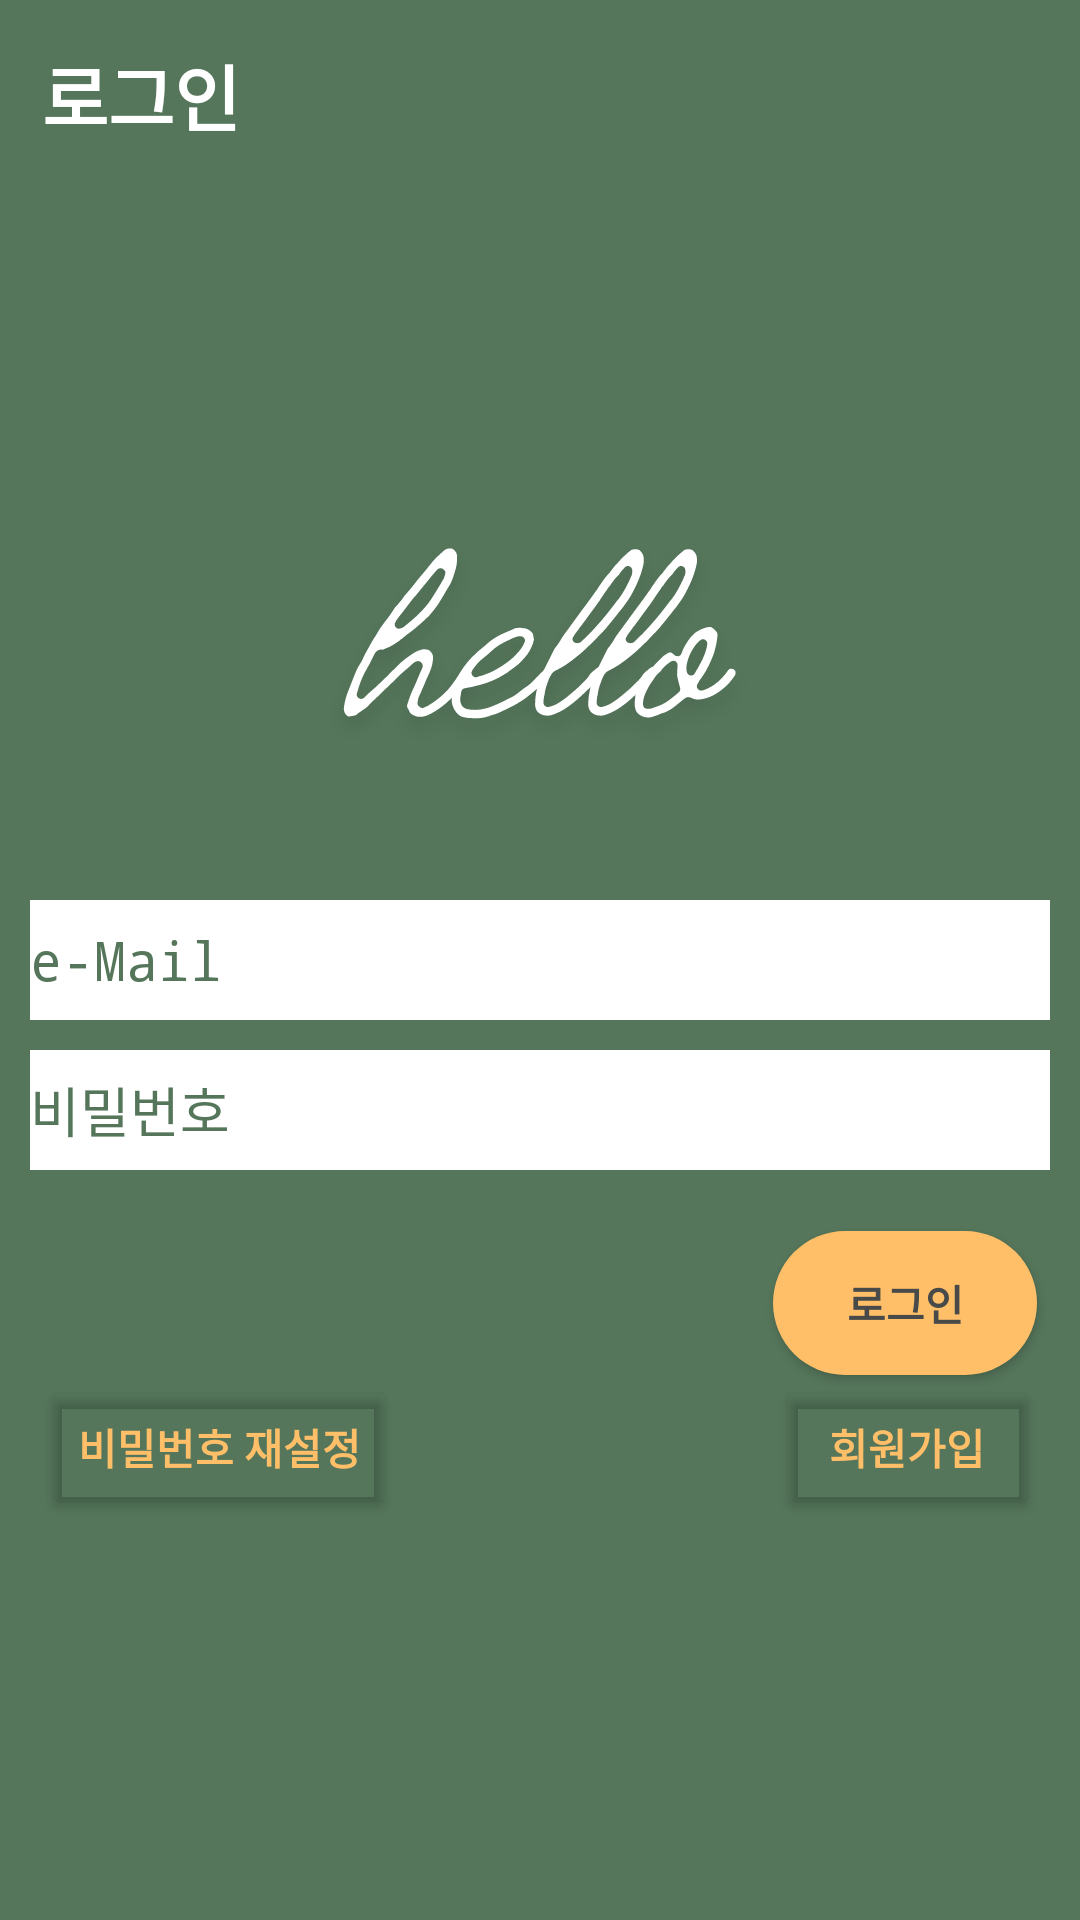

Here is an Android app screen rendered from its layout file. Give the layout XML and the strings, colors and styles it references.
<!-- AndroidManifest.xml: application theme Theme.MyLogin -->
<!-- res/layout/fragment_login.xml -->
<layout xmlns:tools="http://schemas.android.com/tools"
    xmlns:android="http://schemas.android.com/apk/res/android"
    xmlns:app="http://schemas.android.com/apk/res-auto">

    <data>
        <variable
            name="view"
            type="com.hj.mylogin.LoginFragment" />
    </data>

<FrameLayout
    android:id="@+id/entryPoint"
    android:layout_width="match_parent"
    android:layout_height="match_parent"
    android:background="@drawable/green_hello"
    tools:context=".LoginFragment">

    <androidx.constraintlayout.widget.ConstraintLayout
        android:layout_width="match_parent"
        android:layout_height="match_parent">

        <EditText
            android:id="@+id/email"
            android:layout_width="match_parent"
            android:layout_height="40dp"
            android:layout_margin="10dp"
            android:background="@color/white"
            android:drawableStart="@drawable/ic_mail"
            android:drawablePadding="10dp"
            android:fontFamily="monospace"
            android:hint="@string/email"
            android:inputType="textEmailAddress"
            android:textColorHint="@color/greenMoss"
            android:textSize="18sp"
            app:layout_constraintBottom_toBottomOf="parent"
            app:layout_constraintEnd_toEndOf="parent"
            app:layout_constraintStart_toStartOf="parent"
            app:layout_constraintTop_toTopOf="parent"
            app:layout_constraintVertical_bias="0.5" />

        <EditText
            android:id="@+id/pw"
            android:layout_width="match_parent"
            android:layout_height="40dp"
            android:layout_margin="10dp"
            android:background="@color/white"
            android:drawableStart="@drawable/ic_password"
            android:drawablePadding="10dp"
            android:hint="@string/PW"
            android:inputType="textPassword"
            android:textColorHint="@color/greenMoss"
            android:textSize="18sp"
            app:layout_constraintBottom_toBottomOf="parent"
            app:layout_constraintEnd_toEndOf="parent"
            app:layout_constraintHorizontal_bias="0.5"
            app:layout_constraintStart_toStartOf="parent"
            app:layout_constraintTop_toBottomOf="@+id/email"
            app:layout_constraintVertical_bias="0.0" />

        <Button
            android:id="@+id/login_button"
            android:layout_width="wrap_content"
            android:layout_height="wrap_content"
            android:layout_gravity="end"
            android:background="@drawable/round_button"
            android:onClick="@{(v) -> view.onClick(v)}"
            android:text="@string/login"
            android:textColor="@color/greyDeep"
            android:textStyle="bold"
            app:layout_constraintBottom_toBottomOf="parent"
            app:layout_constraintEnd_toEndOf="parent"
            app:layout_constraintHorizontal_bias="0.947"
            app:layout_constraintStart_toStartOf="parent"
            app:layout_constraintTop_toBottomOf="@+id/pw"
            app:layout_constraintVertical_bias="0.1" />

        <ProgressBar
            android:id="@+id/progressBar"
            style="?android:attr/progressBarStyle"
            android:layout_width="match_parent"
            android:layout_height="wrap_content"
            android:layout_marginTop="25dp"
            android:indeterminate="true"
            app:layout_constraintBottom_toBottomOf="@+id/login_button"
            app:layout_constraintEnd_toEndOf="parent"
            app:layout_constraintHorizontal_bias="0.0"
            app:layout_constraintStart_toStartOf="parent"
            app:layout_constraintTop_toBottomOf="@+id/pw"
            app:layout_constraintVertical_bias="0.0"
            android:visibility="gone"/>

        <Button
            android:id="@+id/register_button"
            android:layout_width="wrap_content"
            android:layout_height="wrap_content"
            android:layout_gravity="end"
            android:layout_marginBottom="4dp"
            android:backgroundTint="@color/Transparent"
            android:onClick="@{(v) -> view.onClick(v)}"
            android:text="@string/register"
            android:textColor="@color/orangeAlert"
            android:textStyle="bold"
            android:visibility="visible"
            app:layout_constraintBottom_toBottomOf="parent"
            app:layout_constraintEnd_toEndOf="parent"
            app:layout_constraintHorizontal_bias="0.95"
            app:layout_constraintStart_toStartOf="parent"
            app:layout_constraintTop_toBottomOf="@+id/login_button"
            app:layout_constraintVertical_bias="0.0" />

        <Button
            android:id="@+id/resetPW_button"
            android:layout_width="wrap_content"
            android:layout_height="wrap_content"
            android:layout_gravity="end"
            android:layout_marginBottom="4dp"
            android:backgroundTint="@color/Transparent"
            android:onClick="@{(v) -> view.onClick(v)}"
            android:text="@string/resetPW"
            android:textColor="@color/orangeAlert"
            android:textStyle="bold"
            app:layout_constraintBottom_toBottomOf="parent"
            app:layout_constraintEnd_toStartOf="@+id/register_button"
            app:layout_constraintHorizontal_bias="0.1"
            app:layout_constraintStart_toStartOf="parent"
            app:layout_constraintTop_toBottomOf="@+id/login_button"
            app:layout_constraintVertical_bias="0.0" />

    </androidx.constraintlayout.widget.ConstraintLayout>

    <TextView
        android:id="@+id/Login_appBarTitle"
        android:layout_width="match_parent"
        android:layout_height="wrap_content"
        android:layout_margin="4dp"
        android:padding="10dp"
        android:text="@string/login"
        android:textColor="@color/white"
        android:textSize="24sp"
        android:textStyle="bold" />


</FrameLayout>


</layout>
<!-- resources referenced by this layout -->
<resources>
  <color name="Transparent">#00000000</color>
  <color name="greenMoss">#55765B</color>
  <color name="greyDeep">#474A48</color>
  <color name="orangeAlert">#ffbf69</color>
  <color name="white">#FFFFFFFF</color>
  <!-- drawable green_hello: png bitmap (drawable, 44032 bytes) -->
  <!-- drawable round_button (drawable) -->
  <?xml version="1.0" encoding="utf-8"?>
  <shape xmlns:android="http://schemas.android.com/apk/res/android">
      <corners  android:radius="200dp"/>
      <solid android:color="@color/orangeAlert"></solid>
  </shape>
  <string name="PW">비밀번호</string>
  <string name="email">e-Mail</string>
  <string name="login">로그인</string>
  <string name="register">회원가입</string>
  <string name="resetPW">비밀번호 재설정</string>
  <style name="Theme.MyLogin" parent="Base.Theme.MyLogin" />
  <style name="Base.Theme.MyLogin" parent="Theme.MaterialComponents.DayNight.DarkActionBar">
          
          <item name="colorPrimary">@color/orangeAlert</item>
          <item name="colorOnPrimary">@color/greyLight</item>
          <item name="colorPrimaryVariant">@color/greyDeep</item>
          <item name="colorSecondary">@color/greenNeon</item>
          <item name="colorOnSecondary">@color/white</item>
          <item name="colorSecondaryVariant">@color/greenMoss</item>
      </style>
  <color name="greyLight">#BBC4BB</color>
  <color name="greenNeon">#79F77F</color>
</resources>
